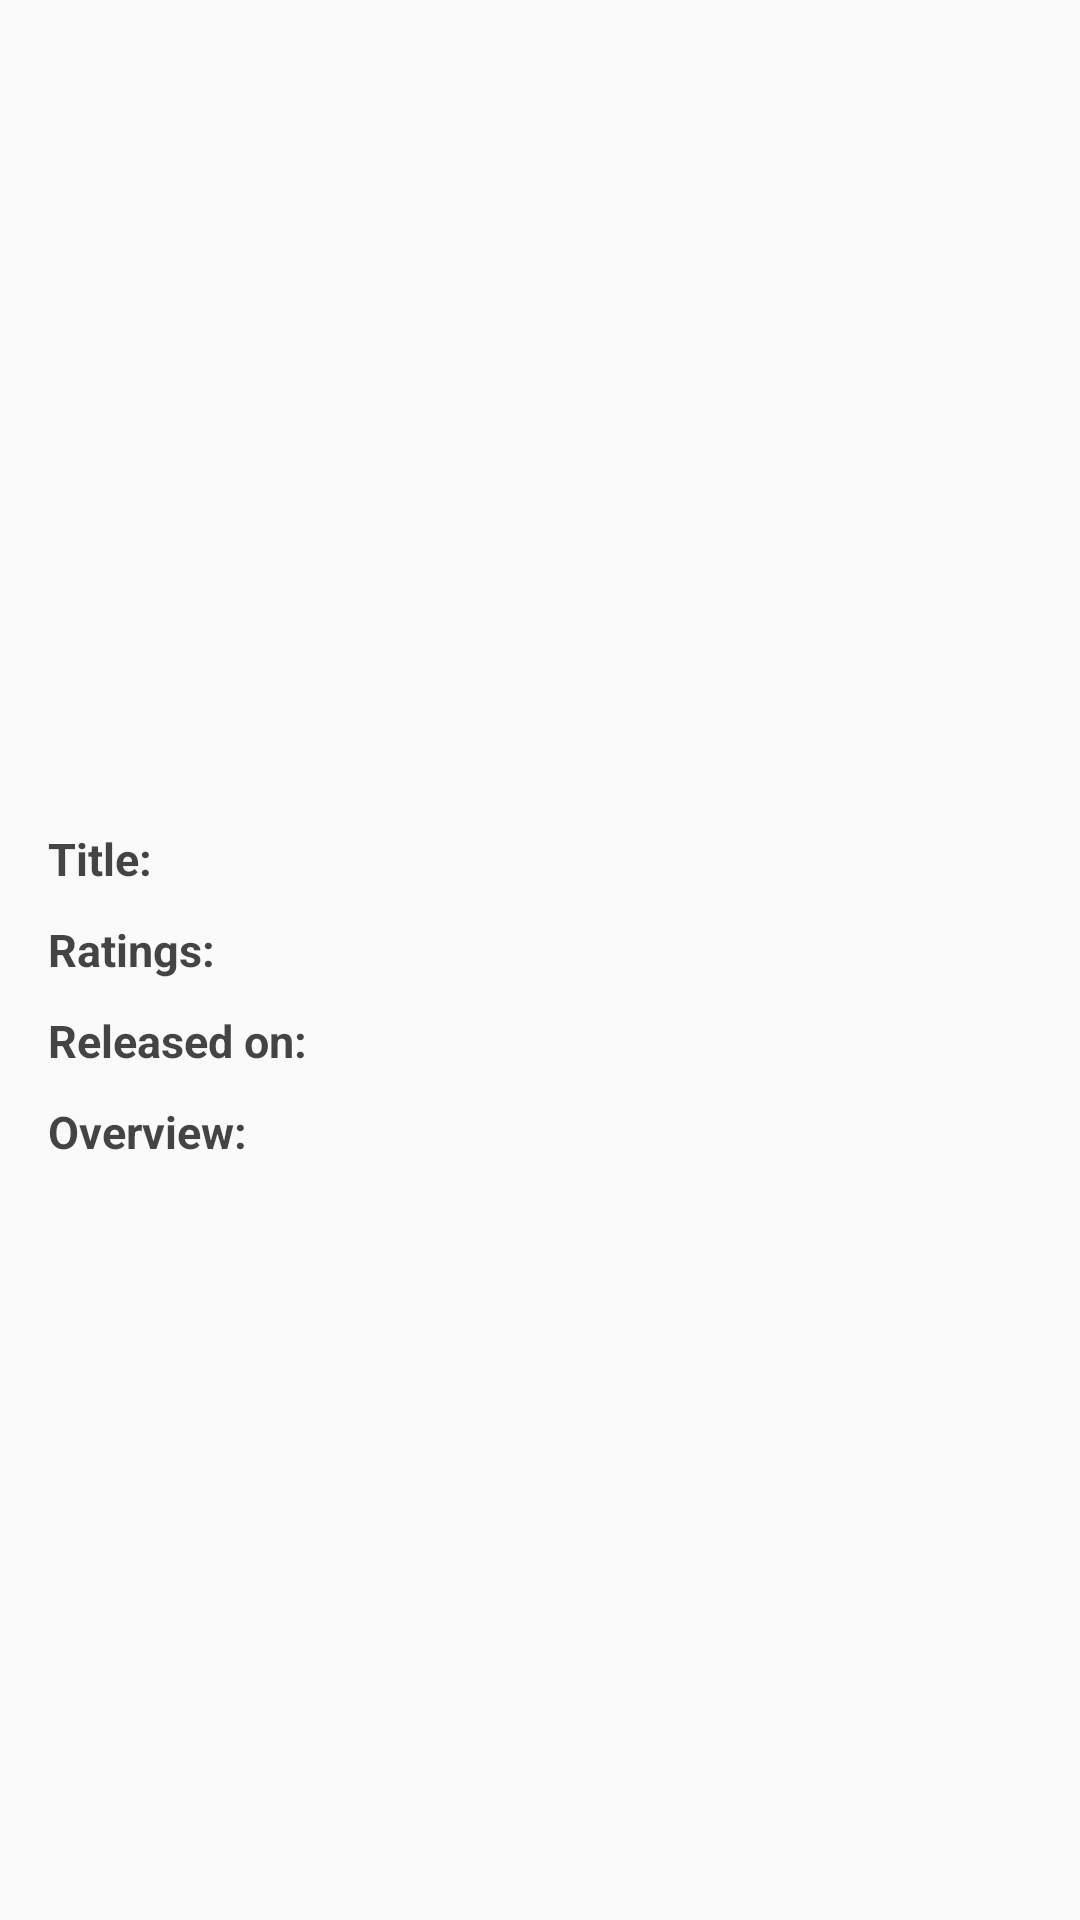

Here is an Android app screen rendered from its layout file. Give the layout XML and the strings, colors and styles it references.
<!-- AndroidManifest.xml: application theme AppTheme -->
<!-- res/layout/fragment_movie_details.xml -->
<ScrollView xmlns:android="http://schemas.android.com/apk/res/android"
    android:layout_height="match_parent"
    android:layout_width="match_parent"
    android:fillViewport="true">
    <LinearLayout xmlns:tools="http://schemas.android.com/tools" android:layout_width="match_parent"
        android:layout_height="match_parent"
        android:orientation="vertical"
        tools:context="in.codingeek.moviestage.MovieDetailsFragment">

        <ImageView
            android:layout_width="match_parent"
            android:layout_height="250dp"
            android:scaleType="fitXY"
            android:id="@+id/image_detail_view" />

        <LinearLayout xmlns:tools="http://schemas.android.com/tools" android:layout_width="wrap_content"
            android:layout_height="wrap_content"
            android:paddingLeft="16dp"
            android:paddingRight="16dp"
            android:paddingTop="16dp"
            android:paddingBottom="16dp"
            android:orientation="vertical">

            <LinearLayout xmlns:tools="http://schemas.android.com/tools" android:layout_width="wrap_content"
                android:layout_height="wrap_content"
                android:orientation="horizontal">
                <TextView android:id="@+id/movie_title_text" android:layout_width="100dp"
                    android:layout_height="wrap_content"
                    android:text="@string/movie_title"
                    style="@style/movie_detail_text_sup"/>
                <TextView android:id="@+id/movie_title" android:layout_width="wrap_content"
                    android:layout_height="wrap_content"
                    style="@style/movie_detail_text"/>
            </LinearLayout>

            <LinearLayout xmlns:tools="http://schemas.android.com/tools" android:layout_width="wrap_content"
                android:layout_height="wrap_content"
                android:orientation="horizontal">

                <TextView android:id="@+id/movie_ratings_text" android:layout_width="100dp"
                    android:layout_height="wrap_content"
                    android:text="@string/movie_ratings"
                    style="@style/movie_detail_text_sup"/>
                <TextView android:id="@+id/movie_ratings" android:layout_width="wrap_content"
                    android:layout_height="wrap_content"
                    style="@style/movie_detail_text"/>
            </LinearLayout>

            <LinearLayout xmlns:tools="http://schemas.android.com/tools" android:layout_width="wrap_content"
                android:layout_height="wrap_content"
                android:orientation="horizontal">
                <TextView android:id="@+id/movie_release_date_text" android:layout_width="100dp"
                    android:layout_height="wrap_content"
                    android:text="@string/movie_release_date"
                    style="@style/movie_detail_text_sup"/>
                <TextView android:id="@+id/movie_release_date" android:layout_width="wrap_content"
                    android:layout_height="wrap_content"
                    style="@style/movie_detail_text"/>
            </LinearLayout>

            <LinearLayout xmlns:tools="http://schemas.android.com/tools" android:layout_width="wrap_content"
                android:layout_height="wrap_content"
                android:orientation="vertical">
                <TextView android:id="@+id/movie_overview_text" android:layout_width="wrap_content"
                    android:layout_height="wrap_content"
                    android:text="@string/movie_overview"
                    style="@style/movie_detail_text_sup"/>
                <TextView android:id="@+id/movie_overview" android:layout_width="wrap_content"
                    android:layout_height="wrap_content"
                    style="@style/movie_detail_text"/>
            </LinearLayout>

        </LinearLayout>
    </LinearLayout>
</ScrollView>
<!-- resources referenced by this layout -->
<resources>
  <string name="movie_overview">Overview:</string>
  <string name="movie_ratings">Ratings:</string>
  <string name="movie_release_date">Released on:</string>
  <string name="movie_title">Title:</string>
  <style name="movie_detail_text">
          <item name="android:textSize">15sp</item>
          <item name="android:layout_marginTop">10dp</item>
          <item name="android:layout_centerHorizontal">true</item>
          <item name="android:layout_height">wrap_content</item>
          <item name="android:layout_width">300dp</item>
          <item name="android:typeface">sans</item>
          <item name="android:textColor">#ba000000</item>
      </style>
  <style name="movie_detail_text_sup" parent="movie_detail_text">
          <item name="android:layout_width">100dp</item>
          <item name="android:textStyle">bold</item>
      </style>
  <style name="AppTheme" parent="Theme.AppCompat.Light.DarkActionBar">
      </style>
</resources>
